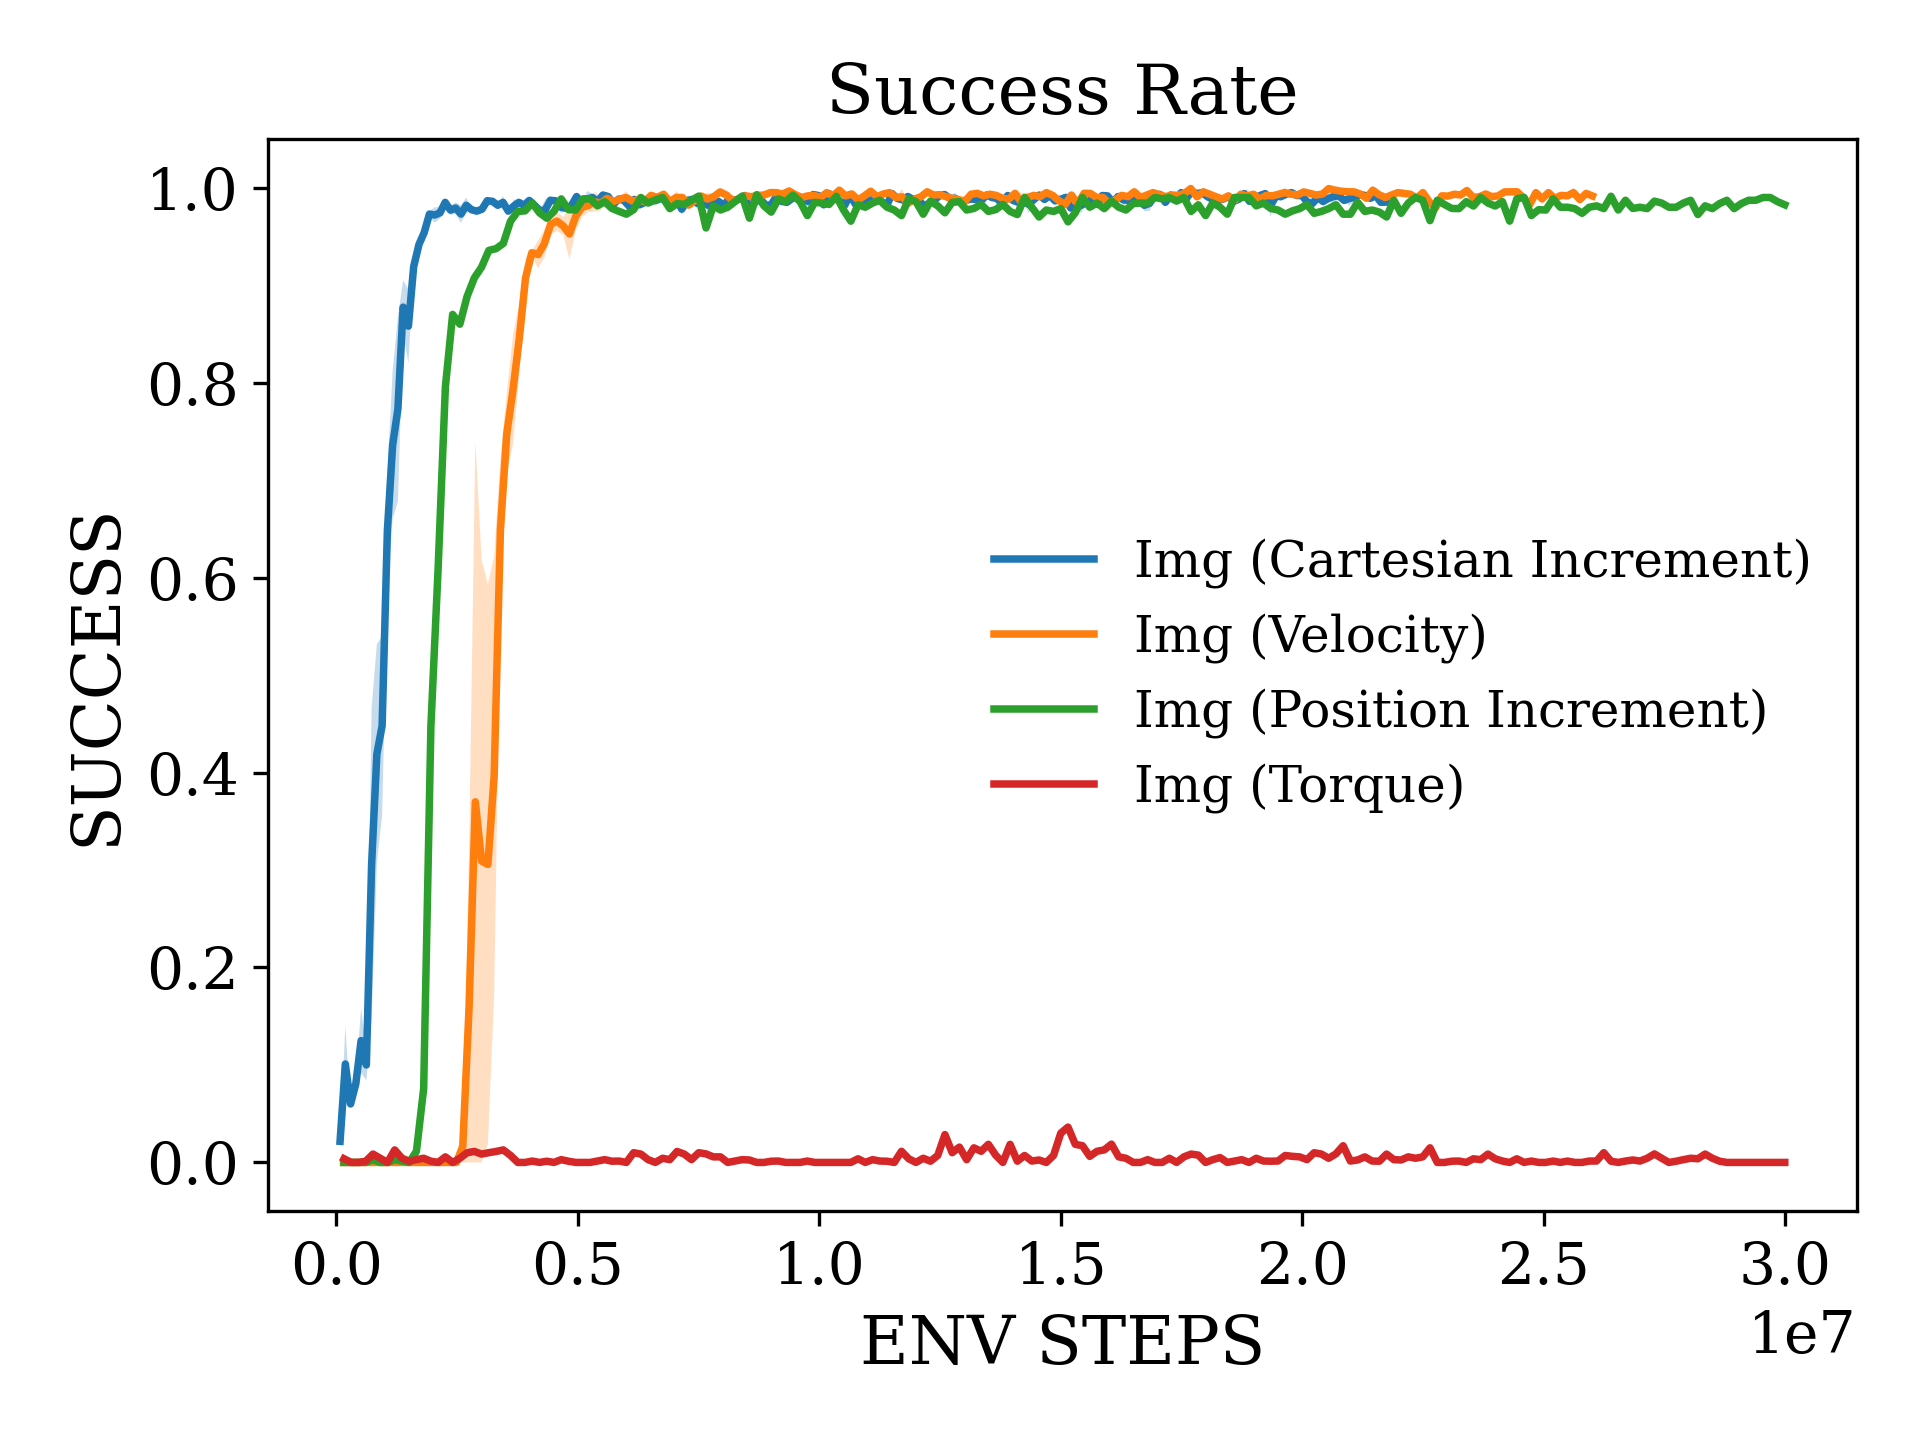

The table this chart was drawn from, first rows:
x, Img (Cartesian Increment)_mean, Img (Cartesian Increment)_stderr, Img (Velocity)_mean, Img (Velocity)_stderr, Img (Position Increment)_mean, Img (Position Increment)_stderr, Img (Torque)_mean, Img (Torque)_stderr
74906, 0.02167, 0.0, 0.0, 0.0, 0.0, nan, 0.00375, nan
183757, 0.101, 0.039, 0.0, 0.0, 0.0, nan, 0.0, nan
292608, 0.06, 0.0, 0.0, 0.0, 0.0, nan, 0.0, nan
401459, 0.08083, 0.0075, 0.0, 0.0, 0.0, nan, 0.00125, nan
510310, 0.125, 0.033, 0.0, 0.0, 0.002857, nan, 0.008571, nan
619162, 0.1, 0.016, 0.0, 0.0, 0.0, nan, 0.004286, nan
728013, 0.3058, 0.1608, 0.0, 0.0, 0.0, nan, 0.0, nan
836864, 0.419, 0.113, 0.0, 0.0, 0.002857, nan, 0.01286, nan
945715, 0.448, 0.092, 0.0, 0.0, 0.001429, nan, 0.004286, nan
1054566, 0.6483, 0.05833, 0.0, 0.0, 0.0, nan, 0.00125, nan
1163418, 0.736, 0.076, 0.0, 0.0, 0.01143, nan, 0.002857, nan
1272269, 0.773, 0.095, 0.0, 0.0, 0.07571, nan, 0.004286, nan
1381120, 0.8775, 0.0275, 0.0, 0.0, 0.4475, nan, 0.00125, nan
1489971, 0.858, 0.038, 0.0, 0.0, 0.61, nan, 0.0, nan
1598822, 0.919, 0.005, 0.0, 0.0, 0.7957, nan, 0.005714, nan
1707674, 0.9417, 4.967053768289986e-09, 0.0, 0.0, 0.87, nan, 0.0, nan
1816525, 0.954, 0.008, 0.0, 0.0, 0.86, nan, 0.004286, nan
1925376, 0.973, 0.003, 0.0, 0.0, 0.8886, nan, 0.01, nan
2034227, 0.972, 0.008, 0.0, 0.0, 0.9075, nan, 0.01125, nan
2143078, 0.9742, 0.005833, 0.01667, 0.01667, 0.9186, nan, 0.008571, nan
2251930, 0.985, 0.001, 0.1586, 0.1586, 0.9357, nan, 0.01, nan
2360781, 0.977, 0.005, 0.37, 0.37, 0.9375, nan, 0.01125, nan
2469632, 0.9792, 0.005833, 0.3092, 0.3092, 0.9429, nan, 0.01286, nan
2578483, 0.973, 0.009, 0.3057, 0.2871, 0.9657, nan, 0.007143, nan
2687334, 0.982, 0.008, 0.3967, 0.225, 0.9757, nan, 0.0, nan
2796186, 0.9775, 0.0008333, 0.6492, 0.0725, 0.9763, nan, 0.0, nan
2905037, 0.976, 0.002, 0.7471, 0.04143, 0.9843, nan, 0.001429, nan
3013888, 0.978, 0.002, 0.7925, 0.05583, 0.9743, nan, 0.0, nan
3122739, 0.9867, 0.003333, 0.845, 0.03643, 0.9688, nan, 0.00125, nan
3231590, 0.986, 0.004, 0.9075, 0.02083, 0.9757, nan, 0.0, nan
3340442, 0.982, 0.0, 0.9333, 0.001667, 0.9886, nan, 0.002857, nan
3449293, 0.985, 0.006667, 0.9314, 0.01429, 0.9775, nan, 0.00125, nan
3558144, 0.976, 0.0, 0.9425, 0.01417, 0.9771, nan, 0.0, nan
3666995, 0.981, 0.007, 0.9625, 0.01083, 0.9886, nan, 0.0, nan
3775846, 0.985, 0.001667, 0.9657, 0.01, 0.9888, nan, 0.0, nan
3884698, 0.982, 0.0, 0.9608, 0.009167, 0.9814, nan, 0.001429, nan
3993549, 0.987, 0.001, 0.9525, 0.02583, 0.9857, nan, 0.002857, nan
4102400, 0.982, 0.002, 0.9707, 0.015, 0.9788, nan, 0.00125, nan
4211251, 0.9767, 9.934107481068821e-09, 0.98, 0.01, 0.9757, nan, 0.001429, nan
4320102, 0.977, 0.011, 0.9817, 0.006667, 0.9729, nan, 0.0, nan
4428954, 0.987, 0.005, 0.9857, 0.01, 0.9775, nan, 0.01, nan
4537805, 0.9867, 0.001667, 0.9842, 0.0075, 0.99, nan, 0.008571, nan
4646656, 0.98, 0.006, 0.9892, 0.0008333, 0.9843, nan, 0.002857, nan
4755507, 0.979, 0.003, 0.9857, 0.002857, 0.9875, nan, 0.0, nan
4864358, 0.9817, 0.001667, 0.9883, 0.001667, 0.99, nan, 0.004286, nan
4973210, 0.991, 0.001, 0.99, 0.006667, 0.9786, nan, 0.002857, nan
5082061, 0.983, 0.001, 0.9864, 0.0007143, 0.9838, nan, 0.01125, nan
5190912, 0.9883, 0.008333, 0.9875, 0.005833, 0.9829, nan, 0.008571, nan
5299763, 0.99, 0.004, 0.9858, 0.0025, 0.9871, nan, 0.002857, nan
5408614, 0.986, 0.004, 0.9921, 0.0007143, 0.9914, nan, 0.01, nan
5517466, 0.9925, 0.0025, 0.99, 0.005, 0.9588, nan, 0.00875, nan
5626317, 0.991, 0.001, 0.9933, 0.001667, 0.9814, nan, 0.005714, nan
5735168, 0.983, 0.005, 0.9857, 0.001429, 0.9771, nan, 0.005714, nan
5844019, 0.9883, 0.001667, 0.99, 0.006667, 0.98, nan, 0.0, nan
5952870, 0.987, 0.001, 0.99, 0.0, 0.9857, nan, 0.001429, nan
6061722, 0.981, 0.003, 0.9821, 0.0007143, 0.9914, nan, 0.002857, nan
6170573, 0.988, 0.004, 0.9867, 0.003333, 0.9688, nan, 0.0025, nan
6279424, 0.9825, 0.0008333, 0.9914, 4.2574746506041095e-09, 0.9929, nan, 0.0, nan
6388275, 0.985, 0.003, 0.9883, 0.006667, 0.9814, nan, 0.0, nan
6497126, 0.989, 0.003, 0.9908, 0.0025, 0.975, nan, 0.00125, nan
... 140 more rows
